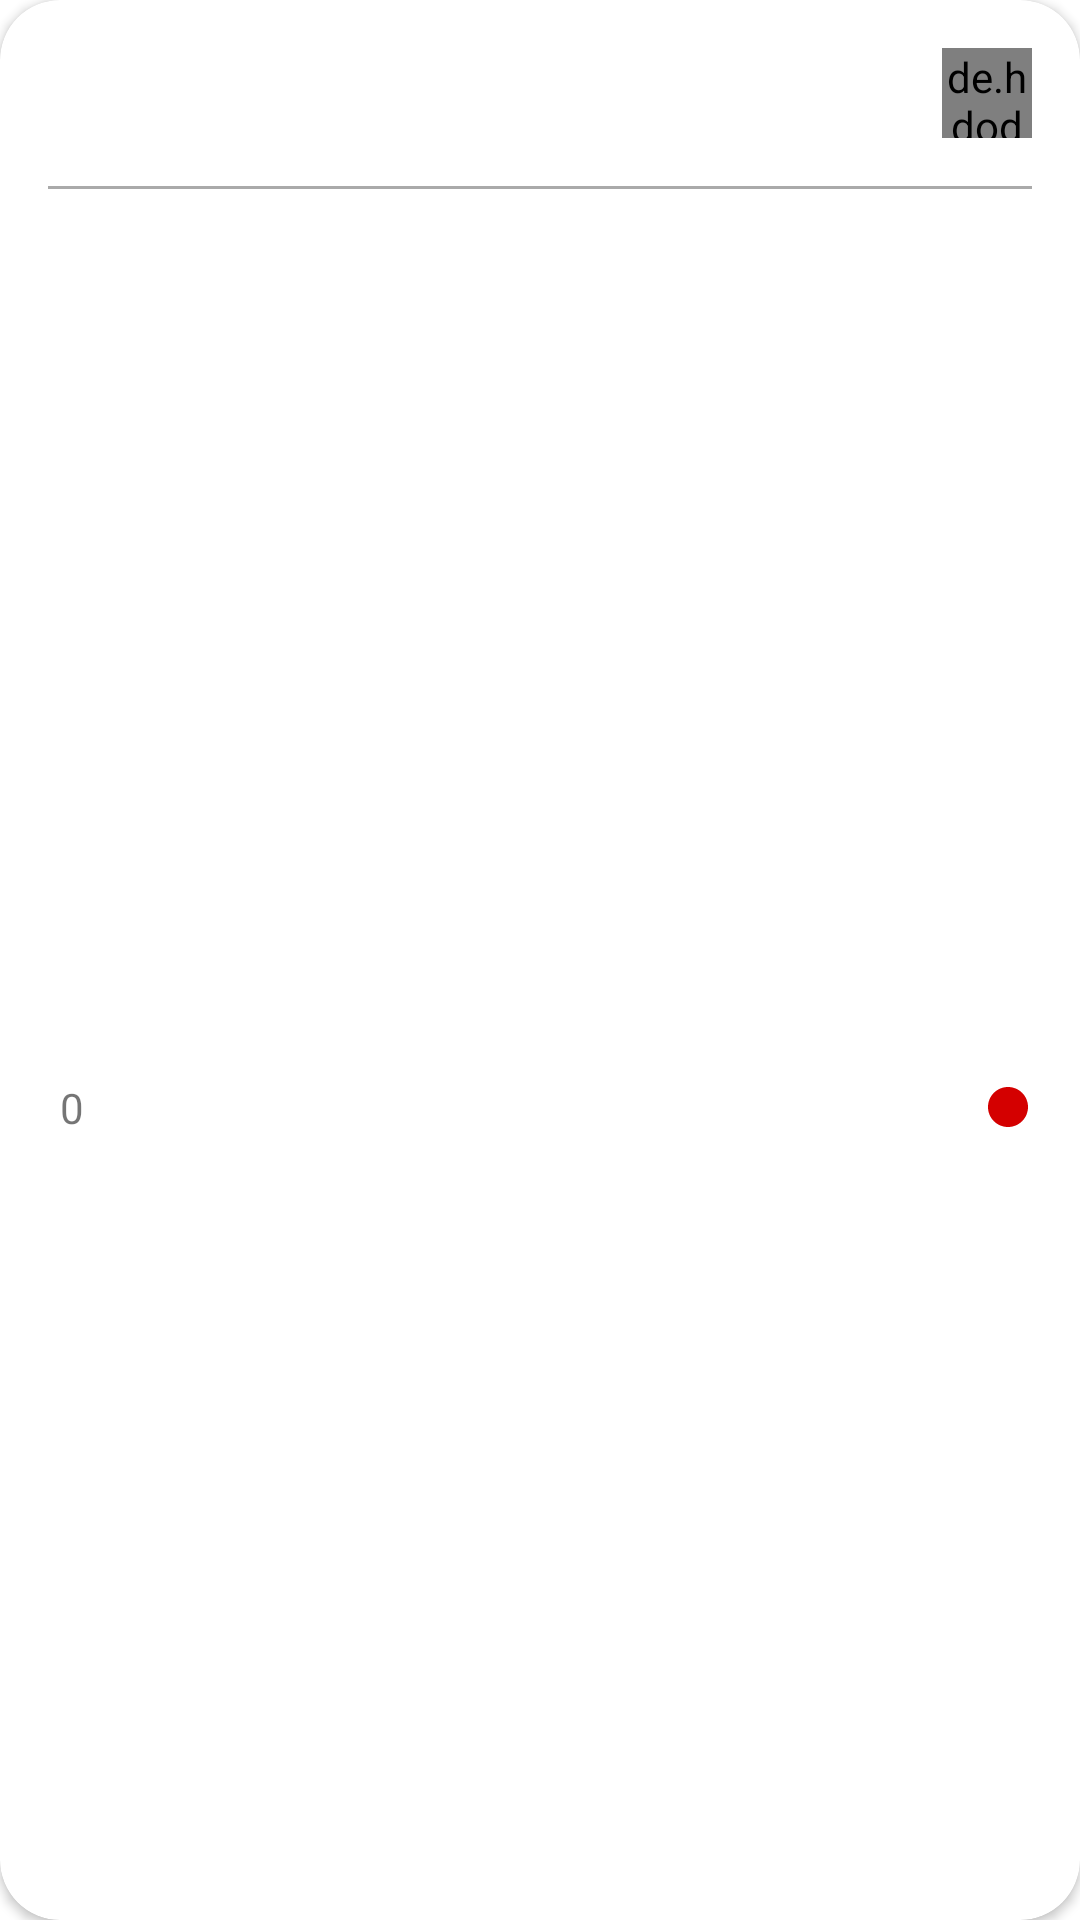

Write the Android layout XML for this screen, with the resource values it uses.
<!-- AndroidManifest.xml: application theme Theme.WeFit -->
<!-- res/layout/card_favorite.xml -->
<?xml version="1.0" encoding="utf-8"?>
<androidx.cardview.widget.CardView xmlns:android="http://schemas.android.com/apk/res/android"
    xmlns:app="http://schemas.android.com/apk/res-auto"
    android:layout_width="match_parent"
    android:layout_height="wrap_content"
    android:elevation="10dp"
    app:cardCornerRadius="20sp"
    android:orientation="vertical"
    xmlns:tools="http://schemas.android.com/tools">

    <androidx.constraintlayout.widget.ConstraintLayout
        android:layout_width="match_parent"
        android:layout_height="match_parent">


        <TextView
            android:id="@+id/textNameUser"
            android:layout_width="0dp"
            android:layout_height="wrap_content"
            android:layout_marginStart="16dp"
            android:layout_marginTop="16dp"
            android:layout_weight="1"
            android:textAllCaps="false"
            android:textSize="18sp"
            app:layout_constraintStart_toStartOf="parent"
            app:layout_constraintTop_toTopOf="parent"
            tools:text="gabriel alves do carmo" />

        <de.hdodenhof.circleimageview.CircleImageView
            android:id="@+id/profile_image"
            android:layout_width="30dp"
            android:layout_height="30dp"
            android:layout_marginTop="16dp"
            android:layout_marginEnd="16dp"
            android:src="@drawable/ic_person"
            app:layout_constraintEnd_toEndOf="parent"
            app:layout_constraintTop_toTopOf="parent" />
        <View
            android:id="@+id/view"
            android:layout_width="match_parent"
            android:layout_height="1dp"
            android:layout_marginStart="16dp"
            android:layout_marginTop="16dp"
            android:layout_marginEnd="16dp"
            android:background="@android:color/darker_gray"
            app:layout_constraintEnd_toEndOf="parent"
            app:layout_constraintHorizontal_bias="0.0"
            app:layout_constraintStart_toStartOf="parent"
            app:layout_constraintTop_toBottomOf="@+id/profile_image" />

        <TextView
            android:id="@+id/textDescription"
            android:layout_width="0dp"
            android:layout_height="wrap_content"
            android:layout_marginStart="16dp"
            android:layout_marginTop="16dp"
            android:layout_marginEnd="16dp"
            app:layout_constraintEnd_toEndOf="parent"
            app:layout_constraintStart_toStartOf="parent"
            app:layout_constraintTop_toBottomOf="@+id/view"
            tools:text="Yarn workspace monorepo support for create-react-App / React-Scripts " />


        <LinearLayout
            android:id="@+id/linearLayout3"
            android:layout_width="wrap_content"
            android:layout_height="wrap_content"
            android:layout_marginHorizontal="16dp"
            android:layout_marginStart="16dp"
            android:layout_marginTop="16dp"
            android:layout_marginBottom="16dp"
            android:layout_weight="1"
            app:layout_constraintBottom_toBottomOf="parent"
            app:layout_constraintEnd_toStartOf="@+id/linearLayout2"
            app:layout_constraintHorizontal_bias="0.0"
            app:layout_constraintStart_toStartOf="parent"
            app:layout_constraintTop_toBottomOf="@+id/textDescription">

            <ImageView
                android:id="@+id/ic_start"
                android:layout_width="wrap_content"
                android:layout_height="wrap_content"
                android:layout_gravity="center"
                android:src="@drawable/ic_star"
                app:tint="@color/yellow" />

            <TextView
                android:id="@+id/number_favorite"
                android:layout_width="wrap_content"
                android:layout_height="wrap_content"
                android:layout_marginStart="4dp"
                android:text="@string/_0" />
        </LinearLayout>

        <LinearLayout
            android:id="@+id/linearLayout2"
            android:layout_width="wrap_content"
            android:layout_height="wrap_content"
            android:layout_marginTop="16dp"
            android:layout_marginEnd="16dp"
            android:layout_marginBottom="16dp"
            android:layout_weight="1"
            app:layout_constraintBottom_toBottomOf="parent"
            app:layout_constraintEnd_toEndOf="parent"
            app:layout_constraintTop_toBottomOf="@+id/textDescription">

            <ImageView
                android:id="@+id/ic_img"
                android:layout_width="16dp"
                android:layout_height="16dp"
                android:layout_gravity="center"
                android:src="@drawable/ic_circle" />

            <TextView
                android:id="@+id/language_name"
                android:layout_width="match_parent"
                android:layout_height="match_parent"
                android:layout_gravity="center"
                tools:text="TypeScripty" />
        </LinearLayout>


    </androidx.constraintlayout.widget.ConstraintLayout>
</androidx.cardview.widget.CardView>
<!-- resources referenced by this layout -->
<resources>
  <color name="yellow">#FECF2C</color>
  <!-- drawable ic_circle (drawable) -->
  <vector android:height="24dp" android:tint="#D40000"
      android:viewportHeight="24" android:viewportWidth="24"
      android:width="24dp" xmlns:android="http://schemas.android.com/apk/res/android">
      <path android:fillColor="@android:color/white" android:pathData="M12,2C6.47,2 2,6.47 2,12s4.47,10 10,10 10,-4.47 10,-10S17.53,2 12,2z"/>
  </vector>
  <string name="_0">0</string>
  <style name="Theme.WeFit" parent="Theme.MaterialComponents.DayNight.NoActionBar">
          
          <item name="colorPrimary">@color/purple_500</item>
          <item name="colorPrimaryVariant">@color/background</item>
          <item name="colorOnPrimary">@color/white</item>
          
          <item name="colorSecondary">@color/teal_200</item>
          <item name="colorSecondaryVariant">@color/teal_700</item>
          <item name="colorOnSecondary">@color/black</item>
          
          <item name="android:statusBarColor">?attr/colorPrimaryVariant</item>
          
          <item name="android:windowLightStatusBar">true</item>
      </style>
  <color name="purple_500">#FF6200EE</color>
  <color name="background">#FFF5F5F4</color>
  <color name="white">#FFFFFFFF</color>
  <color name="teal_200">#FF03DAC5</color>
  <color name="teal_700">#FF018786</color>
  <color name="black">#FF000000</color>
</resources>
